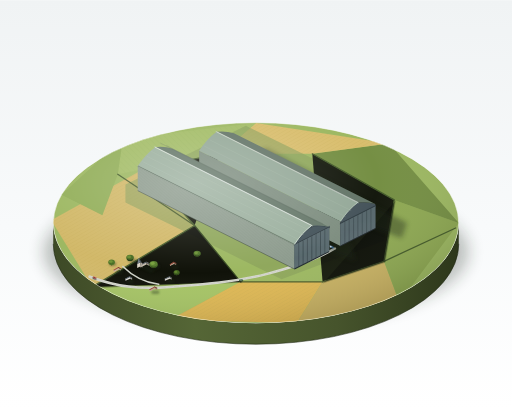
t = 0.00 s
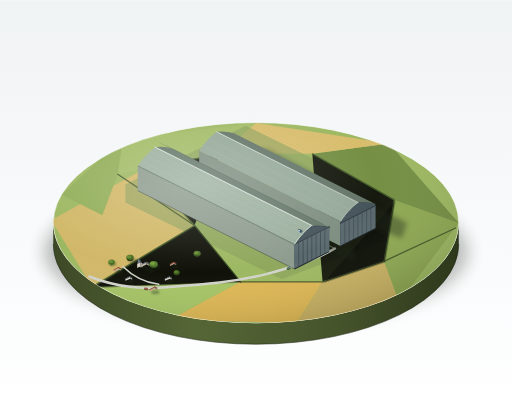
t = 2.38 s
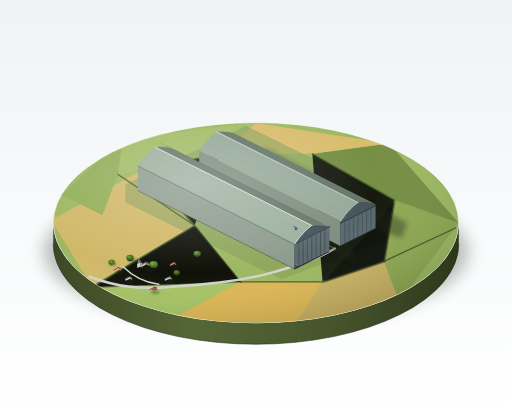
t = 2.75 s
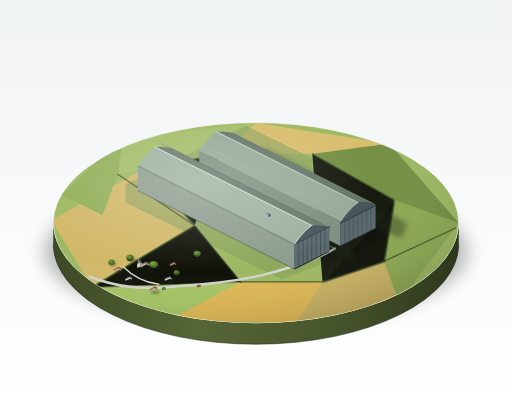
t = 4.75 s
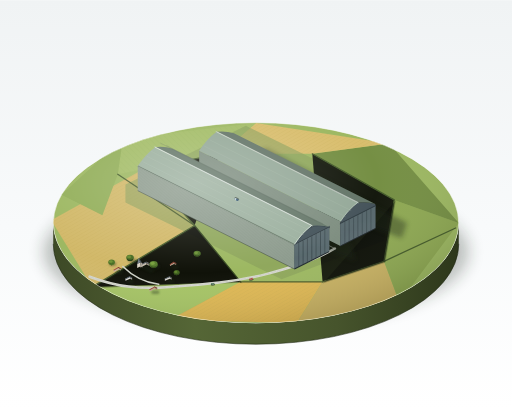
t = 7.13 s
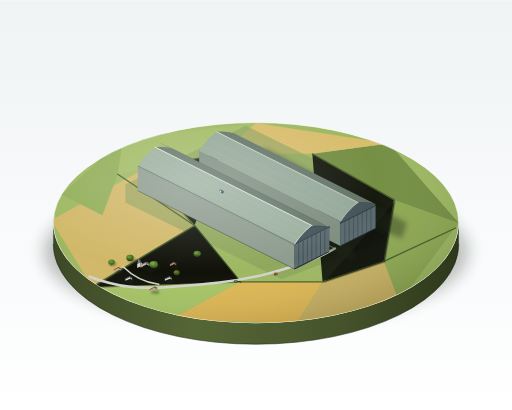
t = 8.25 s

The animated SVG that drew these frames (rendered in a browser with its animation timeline set to each time). Animation: 3 SMIL elements (animateMotion=3); frames cover the first 8.25 s, repeats indefinitely.

<svg xmlns="http://www.w3.org/2000/svg" viewBox="0 0 1000 800" width="100%" height="100%">
  <defs>
    <!-- 漫射陈列室背景渐变 -->
    <linearGradient id="bg-grad" x1="0%" y1="0%" x2="0%" y2="100%">
      <stop offset="0%" stop-color="#f0f3f4" />
      <stop offset="55%" stop-color="#f8fafb" />
      <stop offset="100%" stop-color="#ffffff" />
    </linearGradient>

    <!-- 柔和阴影滤镜 -->
    <filter id="plinth-shadow-blur" x="-20%" y="-20%" width="140%" height="140%">
      <feGaussianBlur in="SourceGraphic" stdDeviation="16" />
    </filter>
    <filter id="shed-shadow-blur" x="-20%" y="-20%" width="140%" height="140%">
      <feGaussianBlur in="SourceGraphic" stdDeviation="5.5" />
    </filter>
    <filter id="small-shadow-blur" x="-30%" y="-30%" width="160%" height="160%">
      <feGaussianBlur in="SourceGraphic" stdDeviation="2" />
    </filter>

    <!-- 底座侧壁质感渐变 -->
    <linearGradient id="plinth-side-grad" x1="0%" y1="0%" x2="100%" y2="0%">
      <stop offset="0%" stop-color="#3d4926" />
      <stop offset="35%" stop-color="#556636" />
      <stop offset="70%" stop-color="#46542c" />
      <stop offset="100%" stop-color="#2d371b" />
    </linearGradient>

    <!-- 底座顶面漫射光 -->
    <radialGradient id="plinth-top-light" cx="35%" cy="30%" r="75%">
      <stop offset="0%" stop-color="#ffffff" stop-opacity="0.22" />
      <stop offset="60%" stop-color="#ffffff" stop-opacity="0" />
      <stop offset="100%" stop-color="#000000" stop-opacity="0.12" />
    </radialGradient>

    <!-- 机库受光面侧墙骨架 Pattern（密集的竖向窄格） -->
    <pattern id="wall-ribs-pattern" width="2.5" height="60" patternUnits="userSpaceOnUse" patternTransform="rotate(26.5)">
      <rect x="0" y="0" width="2.5" height="60" fill="#8f9d90" />
      <line x1="0" y1="0" x2="0" y2="60" stroke="#58675a" stroke-width="0.75" />
      <line x1="0.8" y1="0" x2="0.8" y2="60" stroke="#a7b7a8" stroke-width="0.5" />
    </pattern>

    <!-- 巨门横向波纹 Pattern -->
    <pattern id="door-corrugation" width="10" height="2" patternUnits="userSpaceOnUse">
      <rect x="0" y="0" width="10" height="2" fill="#5a6a6f" />
      <line x1="0" y1="0" x2="10" y2="0" stroke="#48565b" stroke-width="0.6" />
      <line x1="0" y1="1" x2="10" y2="1" stroke="#68797f" stroke-width="0.5" />
    </pattern>

    <!-- 农田麦浪耕纹 Pattern 1 -->
    <pattern id="furrow-pattern-1" width="8" height="8" patternUnits="userSpaceOnUse" patternTransform="rotate(45)">
      <line x1="0" y1="0" x2="8" y2="0" stroke="#8ca854" stroke-width="1.2" stroke-opacity="0.35" />
    </pattern>
    <pattern id="furrow-pattern-2" width="6" height="6" patternUnits="userSpaceOnUse" patternTransform="rotate(-30)">
      <line x1="0" y1="0" x2="6" y2="0" stroke="#c0a653" stroke-width="1.2" stroke-opacity="0.4" />
    </pattern>

    <!-- 底座顶面剪裁路径 -->
    <clipPath id="plinth-clip">
      <ellipse cx="500" cy="435" rx="396" ry="196" />
    </clipPath>

    <!-- 近侧机库侧墙剪裁路径 -->
    <clipPath id="shed1-sidewall-clip">
      <polygon points="575,525 269,372 269,324 575,477" />
    </clipPath>

    <!-- 远侧机库受光侧墙剪裁路径 -->
    <clipPath id="shed2-sidewall-clip">
      <polygon points="665,480 389,342 389,294 665,432" />
    </clipPath>

    <!-- 小车模型组件定义 -->
    <g id="mini-car-red">
      <!-- 车底阴影 -->
      <ellipse cx="0" cy="1.5" rx="4.5" ry="2" fill="#1b241b" opacity="0.6" />
      <!-- 车身底座 -->
      <rect x="-3.5" y="-1.8" width="7" height="3.2" rx="1.2" fill="#aa3228" />
      <!-- 车顶车窗 -->
      <rect x="-1.8" y="-1.4" width="3.6" height="2.4" rx="0.8" fill="#d8e3e8" />
      <!-- 车顶 -->
      <rect x="-1.4" y="-1.1" width="2.8" height="2" rx="0.6" fill="#8e261e" />
      <!-- 车头微高光 -->
      <circle cx="3.2" cy="-0.2" r="0.6" fill="#fff4cf" />
    </g>

    <g id="mini-car-green">
      <ellipse cx="0" cy="1.5" rx="4.5" ry="2" fill="#1b241b" opacity="0.6" />
      <rect x="-3.5" y="-1.8" width="7" height="3.2" rx="1.2" fill="#2b5e3b" />
      <rect x="-1.8" y="-1.4" width="3.6" height="2.4" rx="0.8" fill="#d2ded6" />
      <rect x="-1.4" y="-1.1" width="2.8" height="2" rx="0.6" fill="#1f442b" />
      <circle cx="3.2" cy="-0.2" r="0.6" fill="#fff5cc" />
    </g>

    <g id="mini-car-blue">
      <ellipse cx="0" cy="1.5" rx="5" ry="2.2" fill="#1b241b" opacity="0.6" />
      <!-- 厢式小货车体块 -->
      <rect x="-4" y="-2" width="8" height="3.6" rx="1" fill="#446a88" />
      <rect x="0.5" y="-1.8" width="3" height="3.2" rx="0.6" fill="#cad5dc" />
      <rect x="-3.8" y="-1.8" width="4.2" height="3.2" rx="0.6" fill="#35556f" />
    </g>
  </defs>

  <!-- 1. 背景 -->
  <rect width="1000" height="800" fill="url(#bg-grad)" />

  <!-- 2. 底座下方投影 -->
  <ellipse cx="500" cy="492" rx="415" ry="145" fill="#182218" opacity="0.28" filter="url(#plinth-shadow-blur)" />

  <!-- 3. 圆形展示底座厚度侧壁 -->
  <path d="M 104 435 A 396 196 0 0 0 896 435 L 896 476 A 396 196 0 0 1 104 476 Z" fill="url(#plinth-side-grad)" />
  <!-- 底座底边缘极暗反光边 -->
  <path d="M 104 476 A 396 196 0 0 0 896 476" fill="none" stroke="#1a2210" stroke-width="1.5" opacity="0.7" />

  <!-- 4. 底座顶面农田与环境（受 clipPath 约束） -->
  <g clip-path="url(#plinth-clip)">
    <!-- 农田底层色 -->
    <ellipse cx="500" cy="435" rx="396" ry="196" fill="#9db862" />

    <!-- 农田色块拼图（黄绿、麦黄、浅黄、深绿相间） -->
    <!-- 田块 A: 西南深麦黄 -->
    <polygon points="100,430 280,330 380,440 180,560" fill="#d2b96a" />
    <polygon points="100,430 280,330 380,440 180,560" fill="url(#furrow-pattern-2)" />

    <!-- 田块 B: 南侧浅鲜绿 -->
    <polygon points="180,560 380,440 470,550 330,625" fill="#a6c466" />

    <!-- 田块 C: 东南浅麦黄 -->
    <polygon points="470,550 330,625 580,630 630,550" fill="#deb855" />
    <polygon points="470,550 330,625 580,630 630,550" fill="url(#furrow-pattern-2)" />

    <!-- 田块 D: 正南暖黄草地 -->
    <polygon points="630,550 580,630 780,590 750,510" fill="#c7b163" />

    <!-- 田块 E: 东侧草绿 -->
    <polygon points="750,510 780,590 896,435 770,390" fill="#8ea853" />
    <polygon points="750,510 780,590 896,435 770,390" fill="url(#furrow-pattern-1)" />

    <!-- 田块 F: 东北深绿耕地 -->
    <polygon points="770,390 896,435 760,280 610,300" fill="#758f44" />

    <!-- 田块 G: 北侧麦田 -->
    <polygon points="610,300 760,280 500,240 430,300" fill="#d9be6e" />
    <polygon points="610,300 760,280 500,240 430,300" fill="url(#furrow-pattern-2)" />

    <!-- 田块 H: 西北黄绿 -->
    <polygon points="430,300 500,240 240,270 230,340" fill="#a4bd68" />
    <polygon points="430,300 500,240 240,270 230,340" fill="url(#furrow-pattern-1)" />

    <!-- 田块 I: 西侧嫩绿牧草 -->
    <polygon points="230,340 240,270 120,380 200,420" fill="#93af5a" />

    <!-- 机库地基硬化浅灰地面与周围压实平地 -->
    <polygon points="245,360 480,245 765,385 750,470 550,545 245,395" fill="#889e5a" opacity="0.6" />

    <!-- 田野细树篱（细深绿带微凸灌木感） -->
    <g stroke="#394f24" stroke-width="2.5" stroke-linecap="round" stroke-linejoin="round" opacity="0.85">
      <path d="M 180 560 L 380 440 L 470 550" />
      <path d="M 380 440 L 280 330 L 430 300" />
      <path d="M 630 550 L 750 510 L 770 390 L 610 300" />
      <path d="M 470 550 L 630 550" />
      <path d="M 230 340 L 380 440" />
      <path d="M 750 510 L 890 445" />
    </g>
    <!-- 树篱小阴影 -->
    <g stroke="#1e2d12" stroke-width="1.2" stroke-linecap="round" opacity="0.35">
      <path d="M 182 562 L 382 442 L 472 552" />
      <path d="M 632 552 L 752 512 L 772 392" />
    </g>

    <!-- 乡间小路（从底座边缘经村落通向两库之间） -->
    <!-- 主路段 -->
    <path d="M 175 540 C 230 560, 270 565, 330 560 C 400 555, 460 550, 520 535 C 570 522, 615 508, 654 485" 
          fill="none" stroke="#d5d7cf" stroke-width="5" stroke-linecap="round" stroke-linejoin="round" />
    <path d="M 175 540 C 230 560, 270 565, 330 560 C 400 555, 460 550, 520 535 C 570 522, 615 508, 654 485" 
          fill="none" stroke="#bcbfae" stroke-width="1" stroke-dasharray="8 4" stroke-linecap="round" opacity="0.6" />

    <!-- 村庄内部分支小道 -->
    <path d="M 240 520 C 255 535, 275 550, 310 555" fill="none" stroke="#cfd2c8" stroke-width="3" stroke-linecap="round" />

    <!-- 5. 微缩村舍与小教堂尖塔（位于底座左前角） -->
    <!-- 村庄投影层 -->
    <g fill="#1e2916" opacity="0.38" filter="url(#small-shadow-blur)">
      <!-- 教堂投影 -->
      <polygon points="275,516 305,528 295,532 268,520" />
      <polygon points="270,516 288,522 284,524 266,518" />
      <!-- 各村舍投影 -->
      <rect x="226" y="527" width="14" height="8" rx="2" />
      <rect x="248" y="546" width="13" height="7" rx="2" />
      <rect x="296" y="567" width="15" height="7" rx="2" />
      <rect x="326" y="546" width="14" height="7" rx="2" />
      <rect x="336" y="518" width="12" height="6" rx="2" />
      <ellipse cx="220" cy="515" rx="7" ry="4" />
      <ellipse cx="258" cy="508" rx="8" ry="4.5" />
      <ellipse cx="304" cy="520" rx="9" ry="5" />
    </g>

    <!-- 村舍实体（高度不超过机库高度十分之一，即不超过 7px） -->
    <!-- 村舍 1 -->
    <g transform="translate(222, 522)">
      <polygon points="0,5 10,0 10,4 0,9" fill="#c4b59d" />
      <polygon points="10,0 14,2 14,6 10,4" fill="#a89a84" />
      <!-- 坡屋顶 -->
      <polygon points="-1,5 9,-1 11,0 1,6" fill="#a44b38" />
      <polygon points="9,-1 15,2 13,3 8,0" fill="#7a3425" />
    </g>

    <!-- 村舍 2 -->
    <g transform="translate(245, 540)">
      <polygon points="0,4 9,0 9,4 0,8" fill="#dedbd4" />
      <polygon points="9,0 13,2 13,6 9,4" fill="#aba7a0" />
      <polygon points="-1,4 8,-1 10,0 1,5" fill="#58636e" />
      <polygon points="8,-1 14,2 12,3 7,0" fill="#3f474f" />
    </g>

    <!-- 村舍 3 -->
    <g transform="translate(292, 560)">
      <polygon points="0,5 11,0 11,4 0,9" fill="#baa48b" />
      <polygon points="11,0 15,2 15,6 11,4" fill="#99836d" />
      <polygon points="-1,5 10,-1 12,0 1,6" fill="#944535" />
      <polygon points="10,-1 16,2 14,3 9,0" fill="#6d3023" />
    </g>

    <!-- 村舍 4 -->
    <g transform="translate(322, 540)">
      <polygon points="0,4 10,0 10,4 0,8" fill="#d9d5cb" />
      <polygon points="10,0 13,2 13,6 10,4" fill="#b0aba1" />
      <polygon points="-1,4 9,-1 11,0 1,5" fill="#5b646c" />
      <polygon points="9,-1 14,2 12,3 8,0" fill="#424a51" />
    </g>

    <!-- 村舍 5 -->
    <g transform="translate(332, 512)">
      <polygon points="0,4 8,0 8,3 0,7" fill="#bfae99" />
      <polygon points="8,0 12,2 12,5 8,3" fill="#998977" />
      <polygon points="-1,4 7,-1 9,0 1,5" fill="#994838" />
      <polygon points="7,-1 13,2 11,3 6,0" fill="#713225" />
    </g>

    <!-- 小教堂与尖塔 -->
    <g transform="translate(268, 508)">
      <!-- 教堂主殿（巴西利卡长方小体块与双坡顶） -->
      <polygon points="6,9 18,3 18,8 6,14" fill="#c7bead" />
      <polygon points="18,3 24,6 24,11 18,8" fill="#9e9585" />
      <polygon points="5,9 17,3 19,4 7,10" fill="#545e68" />
      <polygon points="17,3 25,7 23,8 16,4" fill="#3e464e" />
      <!-- 教堂方塔楼（塔高约 9px） -->
      <polygon points="0,7 6,4 6,12 0,15" fill="#ded7ca" />
      <polygon points="6,4 10,6 10,14 6,12" fill="#aca497" />
      <!-- 教堂尖塔（高约 11px 的细尖棱锥） -->
      <polygon points="3,-5 0,7 6,4" fill="#717c86" />
      <polygon points="3,-5 6,4 10,6" fill="#4a535c" />
      <!-- 尖塔顶极细亮线 -->
      <line x1="3" y1="-5" x2="3" y2="-7" stroke="#e8eff5" stroke-width="0.6" />
    </g>

    <!-- 圆形树冠的大树几棵 -->
    <!-- 树 1 -->
    <g transform="translate(218, 512)">
      <rect x="-0.8" y="2" width="1.6" height="4" fill="#4a3b2c" />
      <ellipse cx="0" cy="0" rx="6.5" ry="5.5" fill="#52782b" />
      <path d="M -5 1 A 6 5 0 0 0 5 1 A 5.5 4.5 0 0 1 -5 1" fill="#2f4a18" />
      <ellipse cx="-1.5" cy="-1.5" rx="3.5" ry="2.5" fill="#789e3d" opacity="0.75" />
    </g>

    <!-- 树 2 -->
    <g transform="translate(254, 503)">
      <rect x="-0.8" y="2" width="1.6" height="4" fill="#4a3b2c" />
      <ellipse cx="0" cy="0" rx="7.5" ry="6" fill="#496d26" />
      <path d="M -6 1.5 A 7 5.5 0 0 0 6 1.5 A 6 5 0 0 1 -6 1.5" fill="#283f14" />
      <ellipse cx="-2" cy="-1.8" rx="4" ry="3" fill="#6f9435" opacity="0.8" />
    </g>

    <!-- 树 3 -->
    <g transform="translate(300, 516)">
      <rect x="-0.8" y="2" width="1.6" height="4" fill="#4a3b2c" />
      <ellipse cx="0" cy="0" rx="8" ry="6.5" fill="#587f2e" />
      <path d="M -6.5 1.5 A 7.5 6 0 0 0 6.5 1.5 A 6.5 5 0 0 1 -6.5 1.5" fill="#324d1a" />
      <ellipse cx="-2" cy="-2" rx="4.5" ry="3.2" fill="#7ea741" opacity="0.85" />
    </g>

    <!-- 树 4 (沿小路散落) -->
    <g transform="translate(345, 532)">
      <ellipse cx="0" cy="0" rx="6" ry="5" fill="#446622" />
      <path d="M -5 1 A 5.5 4.5 0 0 0 5 1 A 4.8 4 0 0 1 -5 1" fill="#243812" />
      <ellipse cx="-1.5" cy="-1.2" rx="3" ry="2.2" fill="#688c30" opacity="0.8" />
    </g>

    <!-- 树 5 -->
    <g transform="translate(385, 495)">
      <ellipse cx="0" cy="0" rx="7" ry="5.5" fill="#50752a" />
      <path d="M -5.5 1.2 A 6.5 5 0 0 0 5.5 1.2 A 5.5 4.5 0 0 1 -5.5 1.2" fill="#2c4416" />
      <ellipse cx="-1.8" cy="-1.5" rx="3.5" ry="2.5" fill="#759c3a" opacity="0.8" />
    </g>

    <!-- 6. 机库在地面上的巨大漫射投影（沿光照方向朝右下延伸） -->
    <g fill="#1a2615" opacity="0.4" filter="url(#shed-shadow-blur)">
      <!-- 远侧机库（机库2）阴影 -->
      <polygon points="457,308 733,446 785,465 795,435 520,290" />
      <!-- 近侧机库（机库1）阴影（落在两库空地与部分田野上） -->
      <polygon points="337,338 643,491 695,510 685,475 390,325" />
    </g>

    <!-- 7. 两库之间的直道小路 -->
    <polygon points="658,487 648,482 358,337 368,342" fill="#dadcd4" />
    <line x1="653" y1="484.5" x2="363" y2="339.5" stroke="#babdb3" stroke-width="0.8" />

    <!-- 8. 远侧巨型机库（机库 2，略短，长 308px，宽 76px，高 68px） -->
    <!-- ① 内部/空地间侧墙（中间弱受光面） -->
    <polygon points="665,480 389,342 389,294 665,432" fill="#758678" />
    <!-- 侧墙竖向骨架（带 clipPath） -->
    <polygon points="665,480 389,342 389,294 665,432" fill="url(#wall-ribs-pattern)" opacity="0.4" clip-path="url(#shed2-sidewall-clip)" />

    <!-- ② 背光侧端墙（高大端面） -->
    <path d="M 665 480 L 733 446 L 733 398 Q 717 393 699 395 Q 680 409 665 432 Z" fill="#46545b" />

    <!-- 巨型分段滑门（关闭状态，门扇略浅带横向纹理） -->
    <!-- 门轨上楣梁横梁 -->
    <polygon points="664,435 734,400 734,404 664,439" fill="#323e44" />
    <!-- 门扇主体（高约 51px，为机库高度 3/4） -->
    <polygon points="665,479 733,445 733,403 665,437" fill="#58676d" />
    <polygon points="665,479 733,445 733,403 665,437" fill="url(#door-corrugation)" opacity="0.65" />
    <!-- 滑门分段竖缝（8 扇巨大滑门） -->
    <g stroke="#2c373c" stroke-width="0.9" opacity="0.85">
      <line x1="673.5" y1="474.7" x2="673.5" y2="432.7" />
      <line x1="682" y1="470.5" x2="682" y2="428.5" />
      <line x1="690.5" y1="466.2" x2="690.5" y2="424.2" />
      <line x1="699" y1="462" x2="699" y2="420" />
      <line x1="707.5" y1="457.7" x2="707.5" y2="415.7" />
      <line x1="716" y1="453.5" x2="716" y2="411.5" />
      <line x1="724.5" y1="449.2" x2="724.5" y2="407.2" />
    </g>
    <!-- 端墙底部暗边 -->
    <line x1="665" y1="480" x2="733" y2="446" stroke="#232b2f" stroke-width="1.8" />

    <!-- ③ 屋顶右坡（背光/中间坡面） -->
    <path d="M 699 395 Q 717 393 733 398 L 457 260 Q 441 255 423 257 Z" fill="#647568" />

    <!-- ④ 屋顶左坡（受光坡面，偏浅灰绿） -->
    <path d="M 665 432 Q 680 409 699 395 L 423 257 Q 404 271 389 294 Z" fill="#95a999" />
    <!-- 坡面波纹细节微线 -->
    <path d="M 675 423 L 399 285 M 686 411 L 410 273" stroke="#b2c4b5" stroke-width="0.8" opacity="0.5" />

    <!-- ⑤ 屋脊天窗带（浅灰白，贯通全长） -->
    <polygon points="697,394 421,256 425,258 701,396" fill="#e5ece7" stroke="#b8c7bc" stroke-width="0.6" />
    <line x1="699" y1="395" x2="423" y2="257" stroke="#ffffff" stroke-width="0.8" />

    <!-- 远侧机库上部高光亮边 -->
    <path d="M 665 432 Q 680 409 699 395" fill="none" stroke="#d5e5d8" stroke-width="1.2" />

    <!-- 9. 近侧巨型机库（机库 1，主景，长 342px，宽 76px，高 68px，比例精确） -->
    <!-- ① 近侧机库垂直侧墙（正面大受光面，灰绿波纹板，整排铺满密集的竖向凸起骨架） -->
    <!-- 侧墙底色 -->
    <polygon points="575,525 269,372 269,324 575,477" fill="#8f9d90" />
    <!-- 密集的竖向骨架 Narrow bays（使用 clipPath 严格限制在侧墙内部） -->
    <polygon points="575,525 269,372 269,324 575,477" fill="url(#wall-ribs-pattern)" clip-path="url(#shed1-sidewall-clip)" />

    <!-- 侧墙顶边更亮的窄边高光 -->
    <line x1="269" y1="324" x2="575" y2="477" stroke="#d1e3d3" stroke-width="1.6" />
    <!-- 侧墙底边与地面接缝 AO 遮蔽阴影 -->
    <line x1="269" y1="372" x2="575" y2="525" stroke="#364238" stroke-width="1.6" opacity="0.6" />

    <!-- ② 近端高大端墙（背光面，偏深蓝灰） -->
    <path d="M 575 525 L 643 491 L 643 443 Q 627 438 609 440 Q 590 454 575 477 Z" fill="#47565d" />

    <!-- 端门上方半圆形/微弧形山墙结构加强肋 -->
    <path d="M 577 475 Q 592 453 609 442 Q 625 439 641 443" fill="none" stroke="#3a484e" stroke-width="1.5" />
    <line x1="609" y1="440" x2="609" y2="445" stroke="#333f44" stroke-width="1.2" />

    <!-- 巨门滑轨大横梁（微凸出） -->
    <polygon points="574,476 644,441 644,445 574,480" fill="#313d42" />
    <line x1="574" y1="476" x2="644" y2="441" stroke="#506168" stroke-width="0.8" />

    <!-- 巨型分段滑门（门扇高度为机库高四分之三，约 51px，关闭状态，细密横向纹理） -->
    <polygon points="575,524 643,490 643,444 575,478" fill="#5b6b71" />
    <polygon points="575,524 643,490 643,444 575,478" fill="url(#door-corrugation)" opacity="0.75" />

    <!-- 门扇之间的细微拼缝（8 扇巨门并列闭合） -->
    <g stroke="#263136" stroke-width="1" opacity="0.9">
      <line x1="583.5" y1="519.7" x2="583.5" y2="473.7" />
      <line x1="592" y1="515.5" x2="592" y2="469.5" />
      <line x1="600.5" y1="511.2" x2="600.5" y2="465.2" />
      <line x1="609" y1="507" x2="609" y2="461" />
      <line x1="617.5" y1="502.7" x2="617.5" y2="456.7" />
      <line x1="626" y1="498.5" x2="626" y2="452.5" />
      <line x1="634.5" y1="494.2" x2="634.5" y2="448.2" />
    </g>

    <!-- 门扇中缝微高光与门缝深度感 -->
    <g stroke="#718289" stroke-width="0.5" opacity="0.6">
      <line x1="584" y1="519.7" x2="584" y2="473.7" />
      <line x1="601" y1="511.2" x2="601" y2="465.2" />
      <line x1="618" y1="502.7" x2="618" y2="456.7" />
      <line x1="635" y1="494.2" x2="635" y2="448.2" />
    </g>

    <!-- 端墙底边深色暗边 -->
    <line x1="575" y1="525" x2="643" y2="491" stroke="#222b30" stroke-width="2" />

    <!-- ③ 机库屋顶右坡（微带弧度两坡顶之背光坡，深灰绿） -->
    <path d="M 609 440 Q 627 438 643 443 L 337 290 Q 321 285 303 287 Z" fill="#67796b" />
    <path d="M 619 432 L 313 279 M 631 437 L 325 284" stroke="#546457" stroke-width="0.8" opacity="0.6" />

    <!-- ④ 机库屋顶左坡（受光大坡面，偏浅灰绿） -->
    <path d="M 575 477 Q 590 454 609 440 L 303 287 Q 284 301 269 324 Z" fill="#9db1a0" />
    <!-- 坡面波纹纵向条纹质感 -->
    <g stroke="#b8ccbb" stroke-width="0.8" opacity="0.45">
      <path d="M 584 468 L 278 315" />
      <path d="M 593 458 L 287 305" />
      <path d="M 601 448 L 295 295" />
    </g>

    <!-- ⑤ 屋檐悬挑阴影（AO 环境光遮蔽） -->
    <line x1="269" y1="324" x2="575" y2="477" stroke="#334235" stroke-width="2.2" opacity="0.5" />

    <!-- ⑥ 屋脊通长天窗带（浅灰白，微微凸起于圆润屋脊上） -->
    <polygon points="607,439 301,286 305,288 611,441" fill="#e8eee9" stroke="#b5c4b8" stroke-width="0.75" />
    <!-- 天窗高光中线与细小分格 -->
    <line x1="609" y1="440" x2="303" y2="287" stroke="#ffffff" stroke-width="1.1" />

    <!-- 近侧机库屋顶端部曲线高光亮边 -->
    <path d="M 575 477 Q 590 454 609 440" fill="none" stroke="#e0ece2" stroke-width="1.5" />

    <!-- 10. 动态微缩元素：田间公路上平稳缓行的小汽车（<= 12 个动画元素，平滑无跳变循环） -->
    <!-- 汽车 1：红色小轿车，由村落向机库方向行进 -->
    <g>
      <use href="#mini-car-red">
        <animateMotion path="M 185,542 C 240,562, 280,567, 340,561 C 410,556, 470,551, 530,536 C 575,524, 615,508, 648,487" 
                       dur="11s" repeatCount="indefinite" rotate="auto" />
      </use>
    </g>

    <!-- 汽车 2：墨绿小车，在公路中段平稳行驶 -->
    <g>
      <use href="#mini-car-green">
        <animateMotion path="M 310,563 C 380,558, 450,553, 510,539 C 560,526, 605,510, 642,489" 
                       dur="8.5s" repeatCount="indefinite" rotate="auto" begin="-4s" />
      </use>
    </g>

    <!-- 汽车 3：浅蓝厢式小货车，从机库之间的平直小路驶入两库深处 -->
    <g>
      <use href="#mini-car-blue">
        <animateMotion path="M 648,482 L 400,358" 
                       dur="9.5s" repeatCount="indefinite" rotate="auto" />
      </use>
    </g>

    <!-- 11. 底座顶面边缘高光细亮边（展现微缩模型陈列台边缘切角光泽） -->
    <ellipse cx="500" cy="435" rx="396" ry="196" fill="none" stroke="#ffffff" stroke-width="1.8" opacity="0.75" />
    <ellipse cx="500" cy="435" rx="395" ry="195" fill="url(#plinth-top-light)" pointer-events="none" />
  </g>
</svg>
